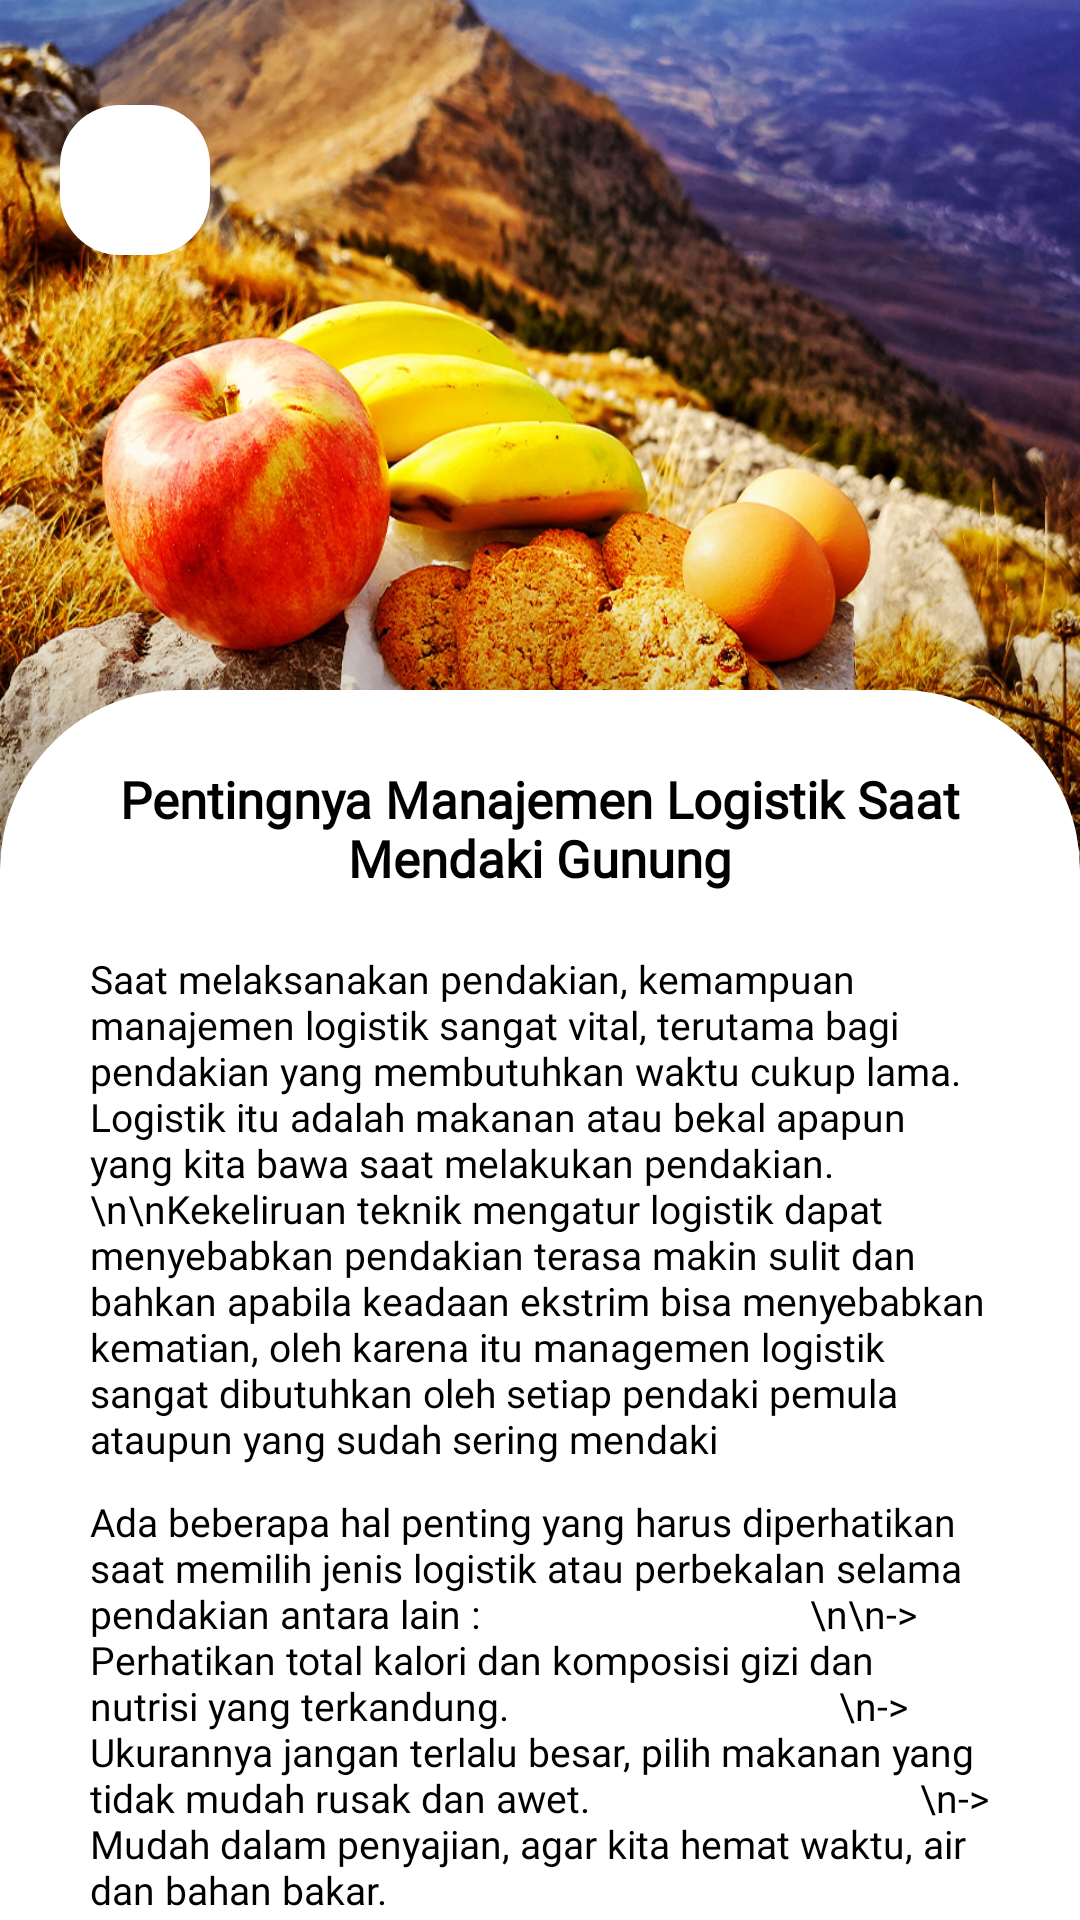

Here is an Android app screen rendered from its layout file. Give the layout XML and the strings, colors and styles it references.
<!-- AndroidManifest.xml: application theme Theme.MuncakApp -->
<!-- res/layout/activity_logistik.xml -->
<?xml version="1.0" encoding="utf-8"?>
<RelativeLayout
    xmlns:android="http://schemas.android.com/apk/res/android"
    xmlns:app="http://schemas.android.com/apk/res-auto"
    xmlns:tools="http://schemas.android.com/tools"
    android:layout_width="match_parent"
    android:layout_height="match_parent"
    tools:context=".Logistik">

    <ImageView
        android:id="@+id/img_logistik"
        android:layout_width="match_parent"
        android:layout_height="300dp"
        android:adjustViewBounds="true"
        android:scaleType="fitXY"
        android:src="@drawable/logistik" />

    <androidx.appcompat.widget.Toolbar
        android:id="@+id/btn_kembali"
        android:layout_width="50dp"
        android:layout_height="50dp"
        android:layout_marginStart="20sp"
        android:layout_marginTop="35dp"
        android:background="@drawable/bg_rounded3"
        android:paddingStart="10dp"
        app:navigationIcon="@drawable/ic_back" />

    <LinearLayout
        android:layout_width="match_parent"
        android:layout_height="1700dp"
        android:layout_marginTop="230dp"
        android:background="@drawable/bg_text"
        android:orientation="vertical">

        <TextView
            android:id="@+id/tv_tipsMendaki"
            android:layout_width="match_parent"
            android:layout_height="wrap_content"
            android:layout_marginHorizontal="30dp"
            android:layout_marginTop="25dp"
            android:layout_marginBottom="10dp"
            android:fontFamily="@font/poppins"
            android:gravity="center"
            android:text="Pentingnya Manajemen Logistik Saat Mendaki Gunung"
            android:textColor="@color/black"
            android:textSize="17sp"
            android:textStyle="bold" />

        <androidx.core.widget.NestedScrollView
            android:layout_width="match_parent"
            android:layout_height="wrap_content">

            <RelativeLayout
                android:layout_width="match_parent"
                android:layout_height="1700dp"
                android:layout_marginHorizontal="30dp">

                <TextView
                    android:id="@+id/tv_sub1Tips"
                    android:layout_width="match_parent"
                    android:layout_height="wrap_content"
                    android:layout_marginTop="10dp"
                    android:fontFamily="@font/poppins"
                    android:text="Saat melaksanakan pendakian, kemampuan manajemen logistik sangat vital, terutama bagi pendakian yang membutuhkan waktu cukup lama. Logistik itu adalah makanan atau bekal apapun yang kita bawa saat melakukan pendakian.
                            \n\nKekeliruan teknik mengatur logistik dapat menyebabkan pendakian terasa makin sulit dan bahkan apabila keadaan ekstrim bisa menyebabkan kematian, oleh karena itu managemen logistik sangat dibutuhkan oleh setiap pendaki pemula ataupun yang sudah sering mendaki"
                    android:textColor="@color/black"
                    android:textSize="13sp" />

                <TextView
                    android:id="@+id/tv_sub2Tips"
                    android:layout_width="match_parent"
                    android:layout_height="wrap_content"
                    android:layout_below="@id/tv_sub1Tips"
                    android:layout_marginVertical="10dp"
                    android:fontFamily="@font/poppins"
                    android:text="Ada beberapa hal penting yang harus diperhatikan saat memilih jenis logistik atau perbekalan selama pendakian antara lain :
                                \n\n-> Perhatikan total kalori dan komposisi gizi dan nutrisi yang terkandung.
                                \n-> Ukurannya jangan terlalu besar, pilih makanan yang tidak mudah rusak dan awet.
                                \n-> Mudah dalam penyajian, agar kita hemat waktu, air dan bahan bakar."
                    android:textColor="@color/black"
                    android:textSize="13sp" />

                <TextView
                    android:id="@+id/tv_sub3Tips"
                    android:layout_width="match_parent"
                    android:layout_height="wrap_content"
                    android:layout_below="@id/tv_sub2Tips"
                    android:fontFamily="@font/poppins"
                    android:text="Beberapa faktor yang menjadi bahan pertimbangan saat menentukan perbekalan/logistik dalam pendakian antara lain :
                                 \n\n 1. Lama Waktu Pendakian
                                 \n\nTentunya lama proses pendakian yang kita lakukan menjadi pertimbangan utama, kaitannya dengan berapa banyak perbekalan yang kita bawa dan kebutuhan nutrisi harian,
                                 \n\nperhitungan lama pendakian dimulai saat melakukan perjalanan hingga saat kita kembali ke pos pendakian pertama dan juga sebaikanya kita lebihkan perbelakan 1-2 hari untuk tindakan preventif, terhadap hal darurat."
                    android:textColor="@color/black"
                    android:textSize="13sp" />

                <TextView
                    android:id="@+id/tv_sub4Tips"
                    android:layout_width="match_parent"
                    android:layout_height="wrap_content"
                    android:layout_below="@id/tv_sub3Tips"
                    android:layout_marginVertical="10dp"
                    android:fontFamily="@font/poppins"
                    android:text="2. Jumlah Pendaki
                                  \n\nJumlah pendaki keseluruhan juga menjadi pertibangan berikutnya, yang menentukan banyaknya logistik yang harus dibawa, baik bagi pendakian dalam kelompok kecil,sedang maupun besar.
                                  \n\nHitung dengan tepat berapa jumlah pendaki yang akan berangkat dan juga lamanya waktu pendakian."
                    android:textColor="@color/black"
                    android:textSize="13sp" />

                <TextView
                    android:id="@+id/tv_sub5Tips"
                    android:layout_width="match_parent"
                    android:layout_height="wrap_content"
                    android:layout_below="@id/tv_sub4Tips"
                    android:fontFamily="@font/poppins"
                    android:text="3. Pertimbangan Alergi Makanan
                                  \n\nAda kalanya tidak semua jenis makan dapat dimakan oleh setiap pendaki, bisa jadi dalam rombongan itu terdapat personil yang tidak bisa makan jenis makanan tertentu karena alasan misalnya alergi dan sebagainya.
                                  \n\nTentu ini akan jadi masalah apabila tidak diperhatikan, dalam hal ini bisa jadi list makanan di daftar banyak yang berubah karena faktor ketiga.
                                  \n\n4. Adanya Sumber Air
                                  \n\nAir merupakan kebutuhan yang paling vital dalam perjalanan maupun pendakian, tubuh manusia dapat bertahan lebih lama dalam keadaan kebutuhan air tercukupi dibanding dengan kebutuhan makanan saja yang tercukupi,
                                  \n\nOleh karena itu pastikan apakah tempat pendakian kita memiliki sumber air yang layak dan cukup selama pendakian, atau kita harus membawa semua kebutuhan air dari rumah."
                    android:textColor="@color/black"
                    android:textSize="13sp" />

                <TextView
                    android:id="@+id/tv_sub6Tips"
                    android:layout_width="match_parent"
                    android:layout_height="wrap_content"
                    android:layout_below="@id/tv_sub5Tips"
                    android:layout_marginVertical="10dp"
                    android:fontFamily="@font/poppins"
                    android:text="Contoh sumber makanan kaya serat yang bisa menjadi alternatif saat pendakian :
                                \n\n>> Sumber karbohidrat pengganti Beras ada beberapa alternatif lain yang dapat dijadikan opsi seperti, Bubur nasi, Biskuit, Sereal, Mie, Roti gandum.
                                \n\n>> Sumber protein pengganti Telur kita bisa juga membawa Susu, Sarden, Keju, Yogurt sebagai tambahan atau alternatif pengganti.
                                \n\n>> Untuk sumber lemak anda bisa menyediakan Cornet, Sosis, Baso, Abon atau Dendeng.
                                \n\n>> Selain itu untuk memenuhi nutrisi kita juga bisa membawa buah-buahan dan sayuran seperti Apel, alpukat, pir, pisang, wortel, kentang, timun, brokoli dan sebagainya.
                                \n\n(Sumber : jausan.id)"
                    android:textColor="@color/black"
                    android:textSize="13sp" />


            </RelativeLayout>

        </androidx.core.widget.NestedScrollView>

    </LinearLayout>

</RelativeLayout>
<!-- resources referenced by this layout -->
<resources>
  <color name="black">#FF000000</color>
  <!-- drawable bg_rounded3 (drawable) -->
  <?xml version="1.0" encoding="utf-8"?>
  
  <shape
      xmlns:android="http://schemas.android.com/apk/res/android"
      android:shape="rectangle">
      <solid android:color="@color/white"/>
      <corners android:radius="20dp"/>
  </shape>
  <!-- drawable bg_text (drawable) -->
  <?xml version="1.0" encoding="utf-8"?>
  
  <shape
      xmlns:android="http://schemas.android.com/apk/res/android"
      android:shape="rectangle">
      <solid android:color="@color/white"/>
      <corners android:topRightRadius="60dp"
          android:topLeftRadius="60dp"/>
  </shape>
  <!-- drawable logistik: jpg bitmap (drawable, 359723 bytes) -->
  <style name="Theme.MuncakApp" parent="Theme.MaterialComponents.DayNight.DarkActionBar">
          
          <item name="colorPrimary">@color/purple_500</item>
          <item name="colorPrimaryVariant">@color/purple_700</item>
          <item name="colorOnPrimary">@color/white</item>
          
          <item name="colorSecondary">@color/teal_200</item>
          <item name="colorSecondaryVariant">@color/teal_700</item>
          <item name="colorOnSecondary">@color/white</item>
          
          <item name="android:statusBarColor" tools:targetApi="l">?attr/colorPrimaryVariant</item>
          
      </style>
  <color name="white">#FFFFFFFF</color>
  <color name="purple_500">#FF6200EE</color>
  <color name="purple_700">#FF3700B3</color>
  <color name="teal_200">#FF03DAC5</color>
  <color name="teal_700">#FF018786</color>
</resources>
